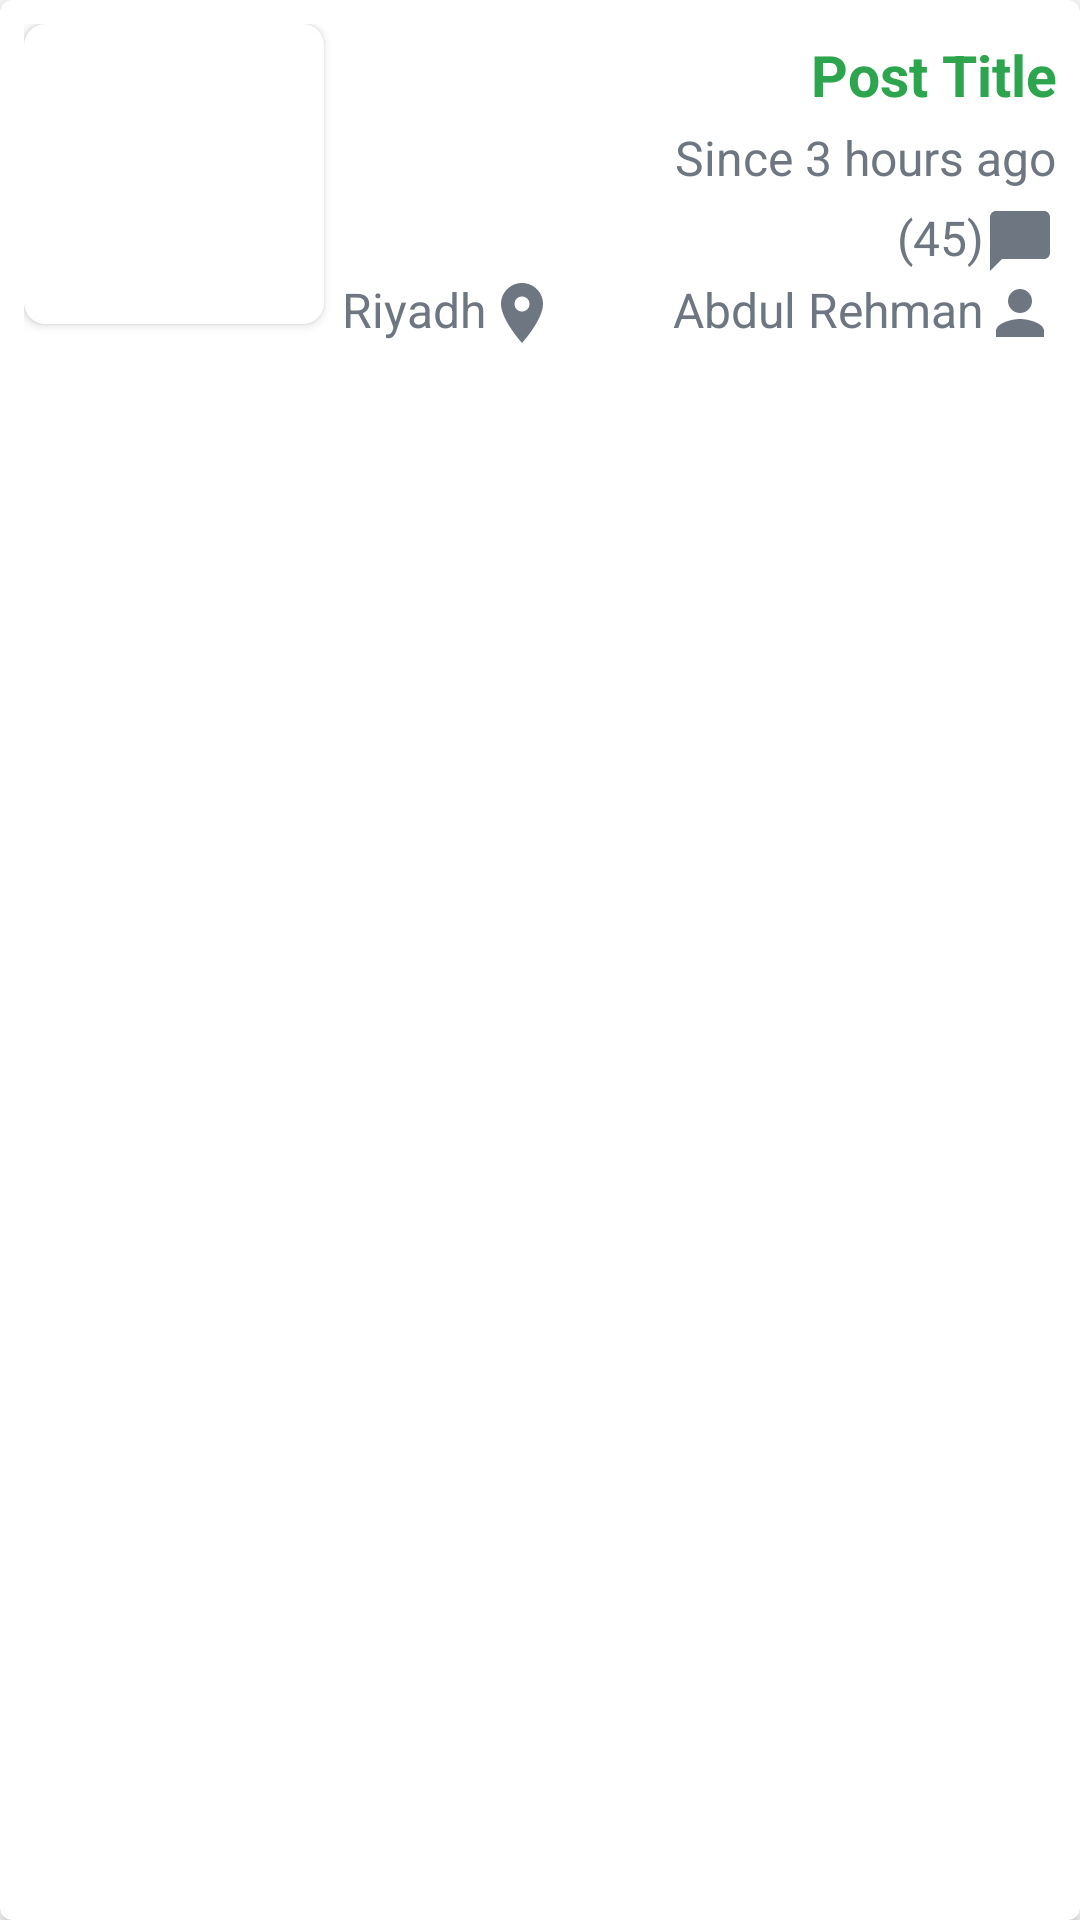

Layout XML and referenced resources for this Android screen:
<!-- AndroidManifest.xml: application theme Theme.Haraj -->
<!-- res/layout/post_item.xml -->
<?xml version="1.0" encoding="utf-8"?>
<androidx.cardview.widget.CardView android:layout_width="match_parent"
    android:layout_height="wrap_content"
    xmlns:app="http://schemas.android.com/apk/res-auto"
    android:layout_margin="10dp"
    app:cardCornerRadius="4dp"
    app:contentPadding="8dp"
    xmlns:android="http://schemas.android.com/apk/res/android">
<LinearLayout
    android:layout_width="match_parent"
    android:layout_height="match_parent"
    android:orientation="horizontal">
    <androidx.cardview.widget.CardView
        android:layout_width="wrap_content"
        android:layout_height="wrap_content"
        app:cardCornerRadius="7dp">
    <ImageView
        android:layout_width="100dp"
        android:layout_height="100dp"
        android:id="@+id/postImage"
        android:scaleType="fitXY"

        android:src="@drawable/ic_launcher_background"/>
    </androidx.cardview.widget.CardView>
    <LinearLayout
        android:layout_width="match_parent"
        android:layout_height="wrap_content"
        android:layout_marginTop="4dp"
        android:layout_marginLeft="6dp"
        android:orientation="vertical">
    <TextView
        android:layout_width="wrap_content"
        android:layout_height="wrap_content"
        android:text="Post Title"
        android:textColor="#2da44e"
        android:textStyle="bold"
        android:id="@+id/postTitle"
        android:textSize="19sp"
        android:layout_gravity="end"
        android:gravity="end"/>

        <TextView
            android:layout_width="wrap_content"
            android:layout_height="wrap_content"
            android:text="Since 3 hours ago"
            android:textColor="#6e7781"
            android:id="@+id/postDate"
            android:textSize="16sp"
            android:layout_marginTop="4dp"
            android:layout_gravity="end"
            android:gravity="end"/>
        <TextView
            android:layout_width="wrap_content"
            android:layout_height="wrap_content"
            android:text="(45)"
            android:textColor="#6e7781"
            android:id="@+id/commentCount"
            android:textSize="16sp"
            android:drawableRight="@drawable/ic_chat"
            android:layout_marginTop="5dp"
            android:layout_gravity="end"
            android:gravity="end"/>
      <RelativeLayout
          android:layout_width="match_parent"
          android:layout_height="wrap_content"
         android:layout_gravity="bottom">
            <TextView
                android:layout_width="wrap_content"
                android:layout_height="wrap_content"
                android:text="Riyadh"
                android:textColor="#6e7781"
                android:id="@+id/postCity"
                android:textSize="16sp"
                android:drawableRight="@drawable/ic_location"
                />
            <TextView
                android:layout_width="wrap_content"
                android:layout_height="wrap_content"
                android:text="Abdul Rehman"
                android:textColor="#6e7781"
                android:id="@+id/postUserName"
                android:layout_gravity="end"
                android:gravity="end"
                android:layout_toRightOf="@id/postCity"
                android:layout_alignParentRight="true"
                android:drawableRight="@drawable/ic_user"
                android:textSize="16sp"
                />
      </RelativeLayout>
    </LinearLayout>
</LinearLayout>
    </androidx.cardview.widget.CardView>
<!-- resources referenced by this layout -->
<resources>
  <!-- drawable ic_chat (drawable) -->
  <vector android:height="24dp" android:tint="#6E7781"
      android:viewportHeight="24" android:viewportWidth="24"
      android:width="24dp" xmlns:android="http://schemas.android.com/apk/res/android">
      <path android:fillColor="@android:color/white" android:pathData="M20,2H4c-1.1,0 -2,0.9 -2,2v18l4,-4h14c1.1,0 2,-0.9 2,-2V4c0,-1.1 -0.9,-2 -2,-2z"/>
  </vector>
  <!-- drawable ic_location (drawable) -->
  <vector android:height="24dp" android:tint="#6E7781"
      android:viewportHeight="24" android:viewportWidth="24"
      android:width="24dp" xmlns:android="http://schemas.android.com/apk/res/android">
      <path android:fillColor="@android:color/white" android:pathData="M12,2C8.13,2 5,5.13 5,9c0,5.25 7,13 7,13s7,-7.75 7,-13c0,-3.87 -3.13,-7 -7,-7zM12,11.5c-1.38,0 -2.5,-1.12 -2.5,-2.5s1.12,-2.5 2.5,-2.5 2.5,1.12 2.5,2.5 -1.12,2.5 -2.5,2.5z"/>
  </vector>
  <!-- drawable ic_user (drawable) -->
  <vector android:height="24dp" android:tint="#6E7781"
      android:viewportHeight="24" android:viewportWidth="24"
      android:width="24dp" xmlns:android="http://schemas.android.com/apk/res/android">
      <path android:fillColor="@android:color/white" android:pathData="M12,12c2.21,0 4,-1.79 4,-4s-1.79,-4 -4,-4 -4,1.79 -4,4 1.79,4 4,4zM12,14c-2.67,0 -8,1.34 -8,4v2h16v-2c0,-2.66 -5.33,-4 -8,-4z"/>
  </vector>
  <style name="Theme.Haraj" parent="Theme.MaterialComponents.DayNight.DarkActionBar">
          
          <item name="colorPrimary">@color/purple_500</item>
          <item name="colorPrimaryVariant">@color/purple_700</item>
          <item name="colorOnPrimary">@color/white</item>
          
          <item name="colorSecondary">@color/teal_200</item>
          <item name="colorSecondaryVariant">@color/teal_700</item>
          <item name="colorOnSecondary">@color/black</item>
          
          <item name="android:statusBarColor" tools:targetApi="l">?attr/colorPrimaryVariant</item>
          
      </style>
  <!-- not gathered from this repository: default colours our renderer supplied (Android Studio template values) -->
  <color name="purple_500">#FF6200EE</color>
  <color name="purple_700">#FF3700B3</color>
  <color name="teal_200">#FF03DAC5</color>
  <color name="teal_700">#FF018786</color>
  <color name="black">#FF000000</color>
  <color name="white">#FFFFFFFF</color>
</resources>
